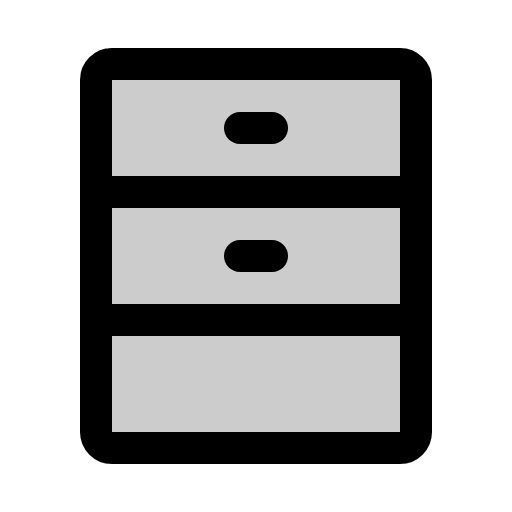
t = 0.00 s
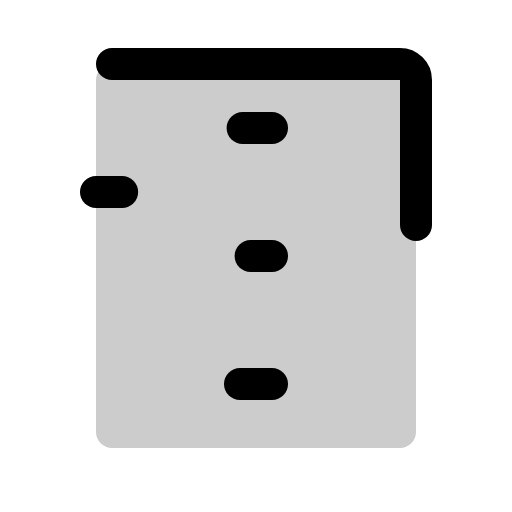
t = 1.50 s
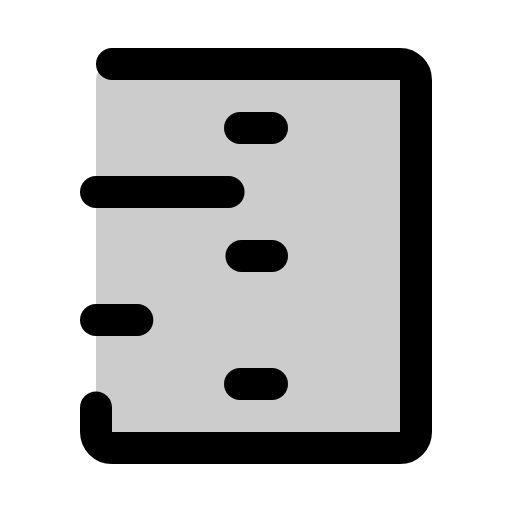
t = 1.88 s
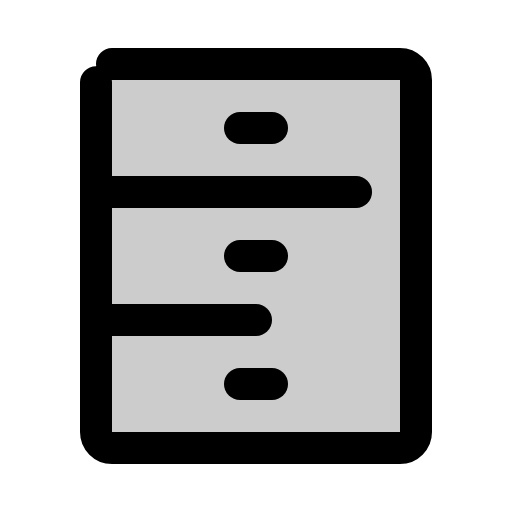
t = 2.25 s
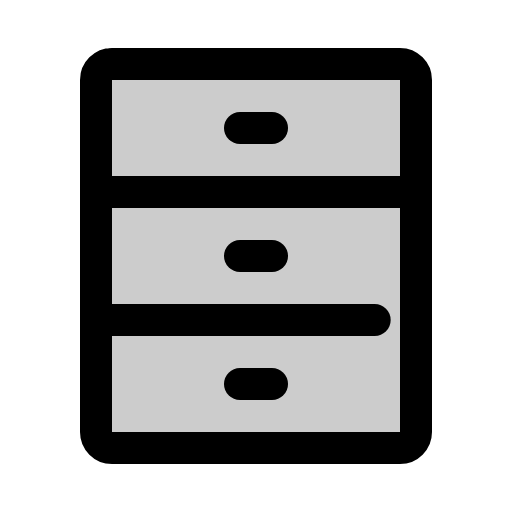
t = 2.63 s
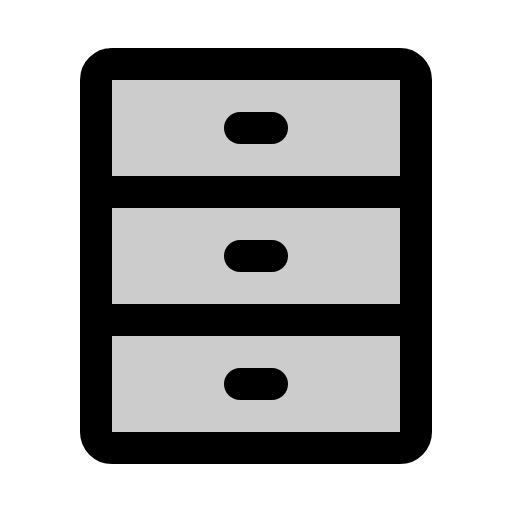
t = 3.00 s

The animated SVG that drew these frames (rendered in a browser with its animation timeline set to each time). Animation: 1 CSS @keyframes rule; one cycle of 3.00 s.

<svg xmlns="http://www.w3.org/2000/svg" viewBox="0 0 256 256">
  <style>
    .draw-line {
      stroke-dasharray: 1;
      stroke-dashoffset: 0;
    }
    svg:hover .draw-line {
      animation: phosphor-draw-in 1.5s ease-in-out forwards;
    }
    @keyframes phosphor-draw-in {
      from { stroke-dashoffset: 1; }
      to { stroke-dashoffset: 0; }
    }
  </style><rect width="256" height="256" fill="none"/><rect x="48" y="32" width="160" height="192" rx="8" opacity="0.2"/><line x1="136" y1="192" x2="120" y2="192" fill="none" stroke="currentColor" stroke-linecap="round" stroke-linejoin="round" stroke-width="16" class="draw-line" pathLength="1" style="animation-delay: 0s"/><line x1="136" y1="64" x2="120" y2="64" fill="none" stroke="currentColor" stroke-linecap="round" stroke-linejoin="round" stroke-width="16" class="draw-line" pathLength="1" style="animation-delay: 0.3s"/><line x1="136" y1="128" x2="120" y2="128" fill="none" stroke="currentColor" stroke-linecap="round" stroke-linejoin="round" stroke-width="16" class="draw-line" pathLength="1" style="animation-delay: 0.6s"/><rect x="48" y="32" width="160" height="192" rx="8" fill="none" stroke="currentColor" stroke-linecap="round" stroke-linejoin="round" stroke-width="16" class="draw-line" pathLength="1" style="animation-delay: 0.9s"/><line x1="48" y1="96" x2="208" y2="96" fill="none" stroke="currentColor" stroke-linecap="round" stroke-linejoin="round" stroke-width="16" class="draw-line" pathLength="1" style="animation-delay: 1.2s"/><line x1="48" y1="160" x2="208" y2="160" fill="none" stroke="currentColor" stroke-linecap="round" stroke-linejoin="round" stroke-width="16" class="draw-line" pathLength="1" style="animation-delay: 1.5s"/></svg>
